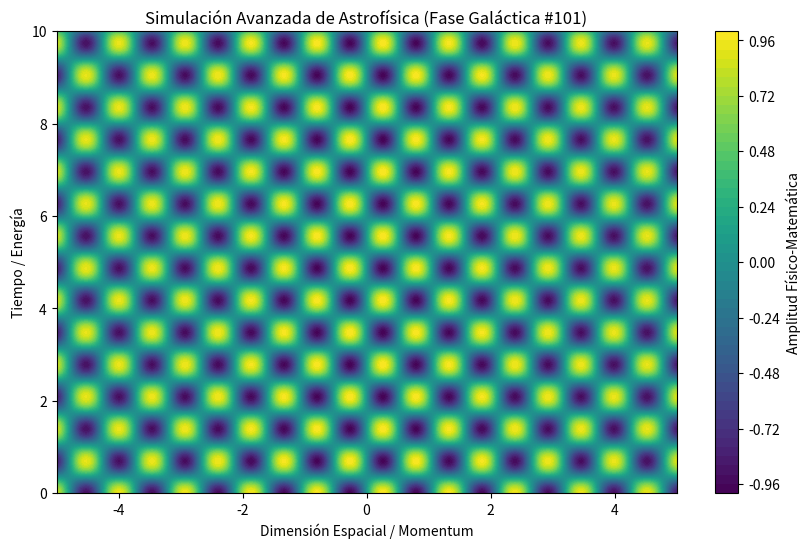

Write the Python code that produced this figure.
%matplotlib inline
# Simulación Galáctica: Astrofísica - Variante 101
import numpy as np
import matplotlib.pyplot as plt

# Parámetros Físicos Aleatorios
param_1 = 5.902
param_2 = 4.514
param_3 = 0.017

t = np.linspace(0, 10, 500)
x = np.linspace(-5, 5, 500)
X, T = np.meshgrid(x, t)

# Ecuación Base (Avanzada)
Z = np.sin(X * param_1) * np.cos(T * param_2) * np.exp(-np.abs(X) * param_3)

plt.figure(figsize=(10, 6))
plt.contourf(X, T, Z, 50, cmap='viridis')
plt.colorbar(label='Amplitud Físico-Matemática')
plt.title(r'Simulación Avanzada de Astrofísica (Fase Galáctica #101)')
plt.xlabel('Dimensión Espacial / Momentum')
plt.ylabel('Tiempo / Energía')
plt.show()
